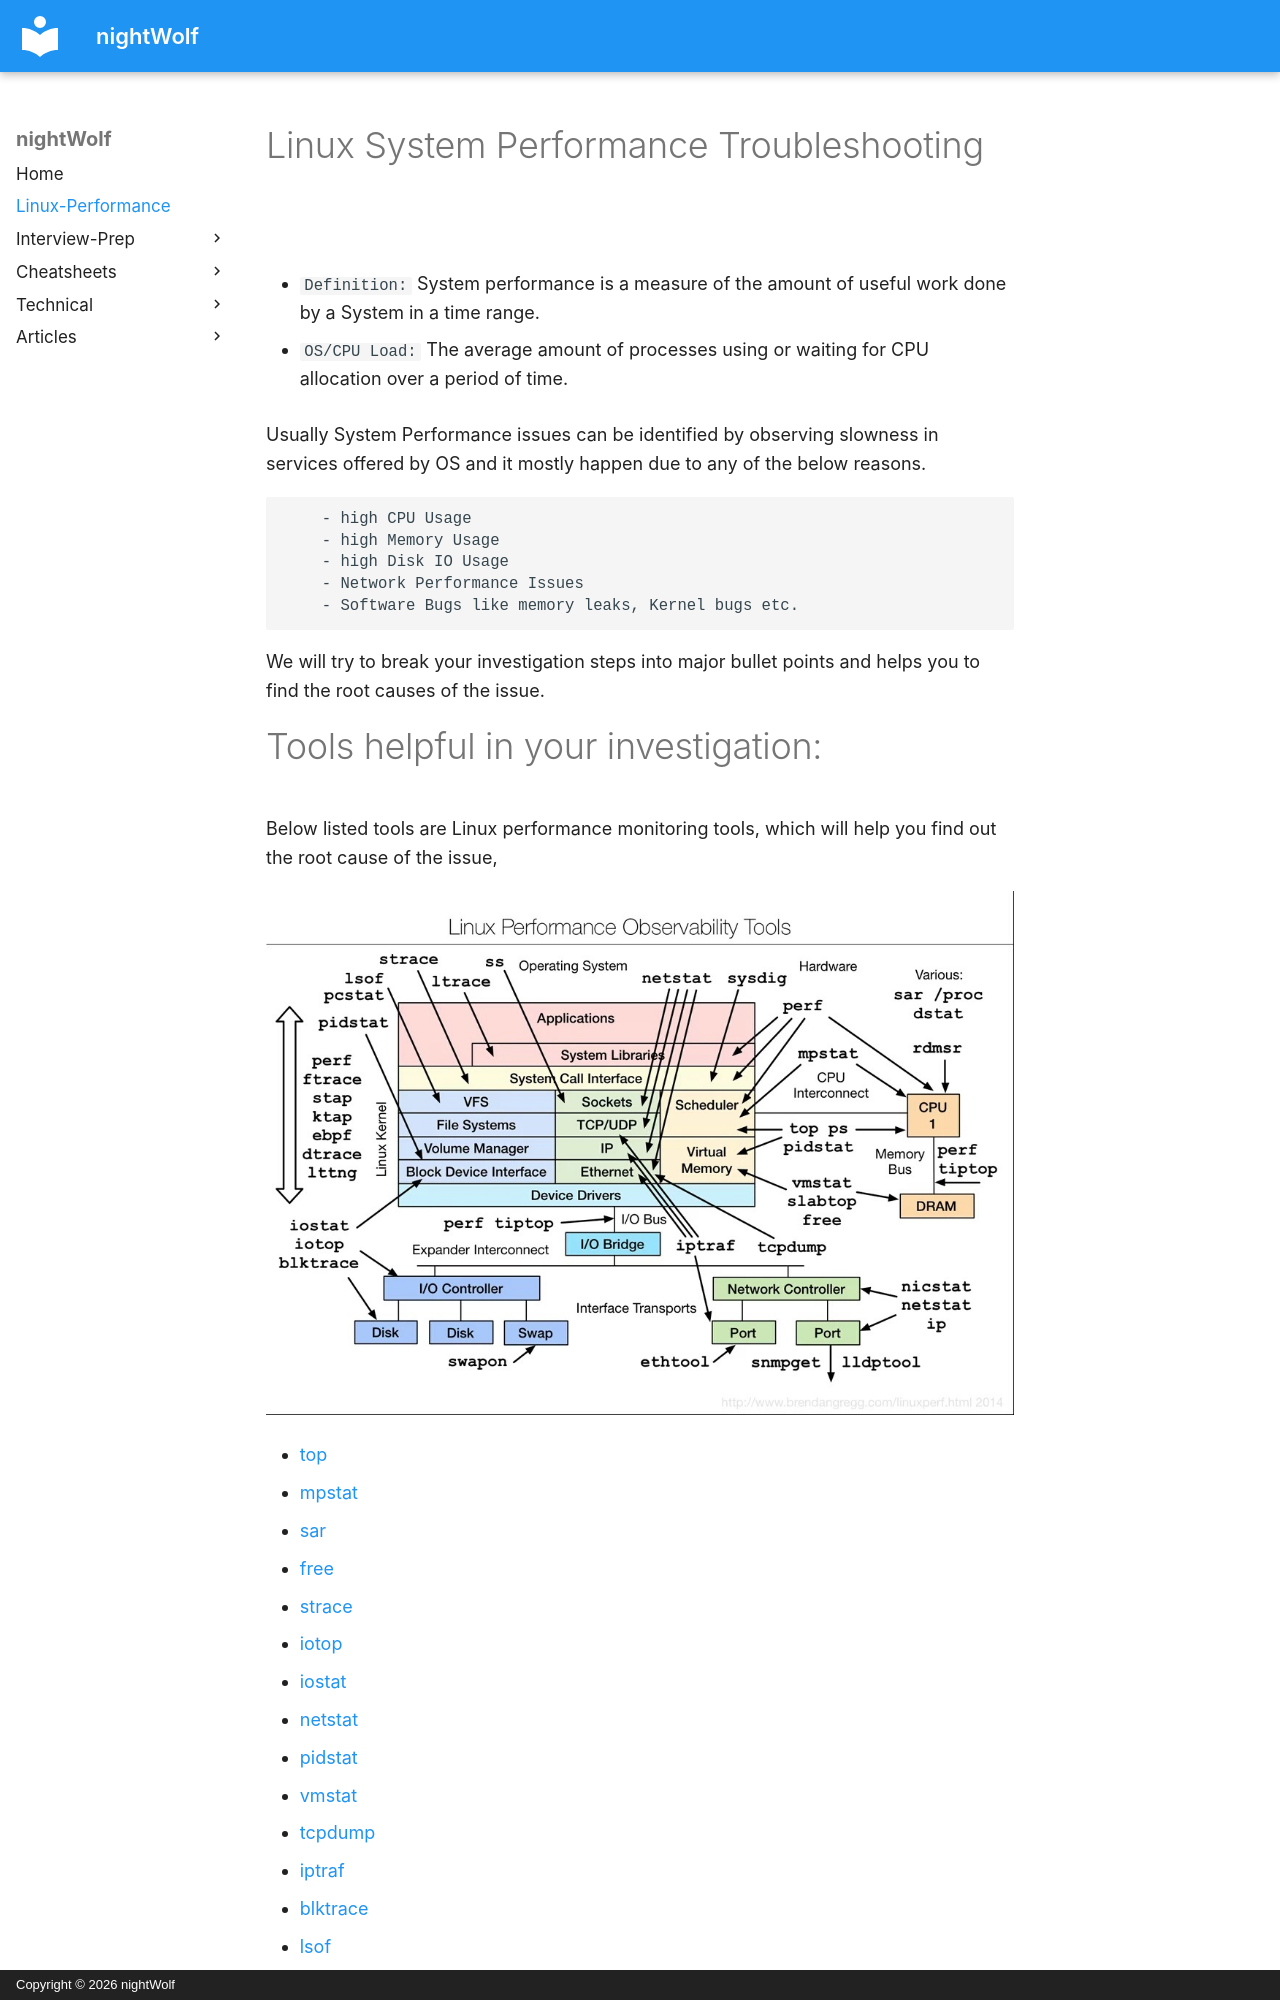

repository: v-nightwolf/nightwolf · page: nightwolf-cotribution/performance/index.html · generator: mkdocs · copyright: Copyright © 2026 nightWolf

# Linux System Performance Troubleshooting 

* `Definition: `
  System performance is a measure of the amount of useful work done by a System in a time range. 

* `OS/CPU Load: ` The average amount of processes using or waiting for CPU allocation over a period of time.

Usually System Performance issues can be identified by observing slowness in services offered by OS and it mostly happen due to any of the below reasons. 

        - high CPU Usage 
    	- high Memory Usage
    	- high Disk IO Usage
    	- Network Performance Issues
    	- Software Bugs like memory leaks, Kernel bugs etc. 

We will try to break your investigation steps into major bullet points and helps you to find the root causes of the issue. 

# Tools helpful in your investigation: 

Below listed tools are Linux performance monitoring tools, which will help you find out the root cause of the issue,

![!image](../img/TroubleShooting.jpg)

  - <a href="https://linux.die.net/man/1/top" target="_blank">top</a>
  - <a href="https://linux.die.net/man/1/mpstat" target="_blank">mpstat</a>
  - <a href="https://linux.die.net/man/1/sar" target="_blank">sar</a>
  - <a href="https://linux.die.net/man/1/free" target="_blank">free</a>
  - <a href="https://linux.die.net/man/1/strace" target="_blank">strace</a>
  - <a href="https://linux.die.net/man/1/iotop" target="_blank">iotop</a>
  - <a href="https://www.thegeekstuff.com/2011/07/iostat-vmstat-mpstat-examples/" target="_blank">iostat</a>
  - <a href="https://tldp.org/LDP/nag2/x-087-2-iface.netstat.html" target="_blank">netstat</a>
  - <a href="https://www.thegeekstuff.com/2014/11/pidstat-examples/" target="_blank">pidstat</a>
  - <a href="https://www.thegeekstuff.com/2011/07/iostat-vmstat-mpstat-examples/" target="_blank">vmstat</a>
  - <a href="https://www.tcpdump.org/manpages/tcpdump.1.html" target="_blank">tcpdump</a>
  - <a href="http://iptraf.seul.org/about.html" target="_blank">iptraf</a>
  - <a href="https://git.kernel.org/pub/scm/linux/kernel/git/axboe/blktrace.git/tree/README" target="_blank">blktrace</a>
  - <a href="https://www.tecmint.com/10-lsof-command-examples-in-linux/" target="_blank">lsof</a>
  - <a href="https://www.networkworld.com/article/3633889/looking-at-your-linux-systems-network-interface-with-ethtool.html" target="_blank">ethtool</a>

  - [type-clip](https://github.com/v-nightwolf/nightwolf-cotribution/raw/4fc6bb408de57e9776d2d041e5573990928fbecc/TypeClip%20-%201.0.5933.22582.exe) : A very good tool when you have to paste something into virtual consoles. 
  - <a href="https://github.com/rackerlabs/recap#installation" target="_blank">recap</a> : To capture historic stats of a server. This tool is almost harmless and captures a lot of information. You can add this tool to your default package list in your environment.
<br>

You can install these tools  very easily using below command:

`      yum install -y  lsof sysstat iptraf tcpdump procps-ng net-tools strace iotop ethtool blktrace       `

<br>

 {!inpage-ads.md!}
